6-way image classification set "dataset" from GitHub (SCHAB2210/Distributed_Multimodal_Spectrometer-Camera_Fusion_based_Autonomous_Robotic_Textile_Sorting_Facility); label vocabulary: cotton white, cotton black, cotton other color, polyester white, polyester black, polyester other color.

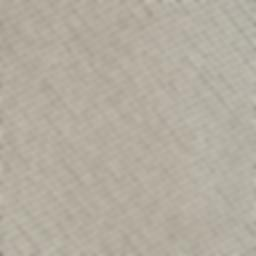
Label: polyester white

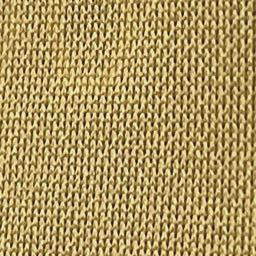
Label: polyester other color

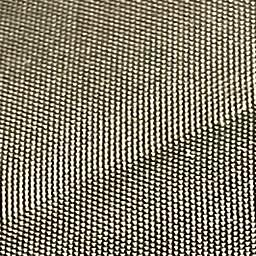
Label: polyester black

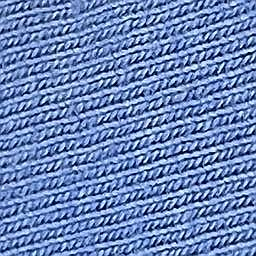
Label: cotton other color

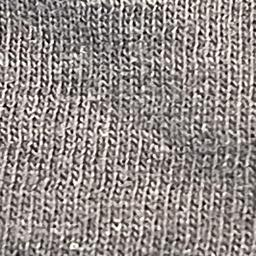
Label: cotton black

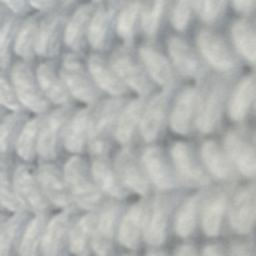
Label: cotton white
